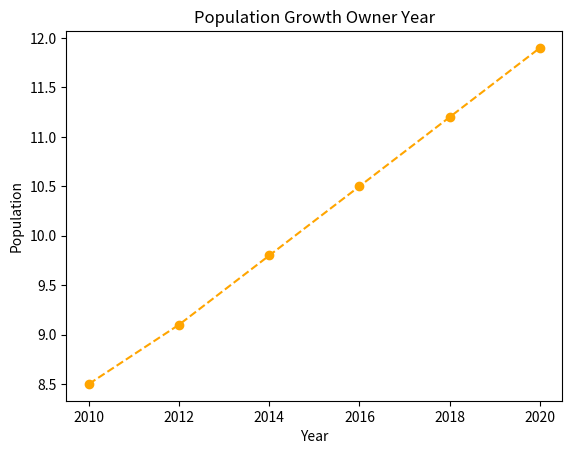

Reproduce this figure in Python.
import matplotlib.pyplot as plt

year = [2010,2012,2014,2016,2018,2020]
population = [8.5,9.1,9.8,10.5,11.2,11.9]

plt.plot(year,population,marker = 'o',linestyle = "--",color = "orange")

plt.xlabel("Year")
plt.ylabel("Population")
plt.title("Population Growth Owner Year")
plt.show()
